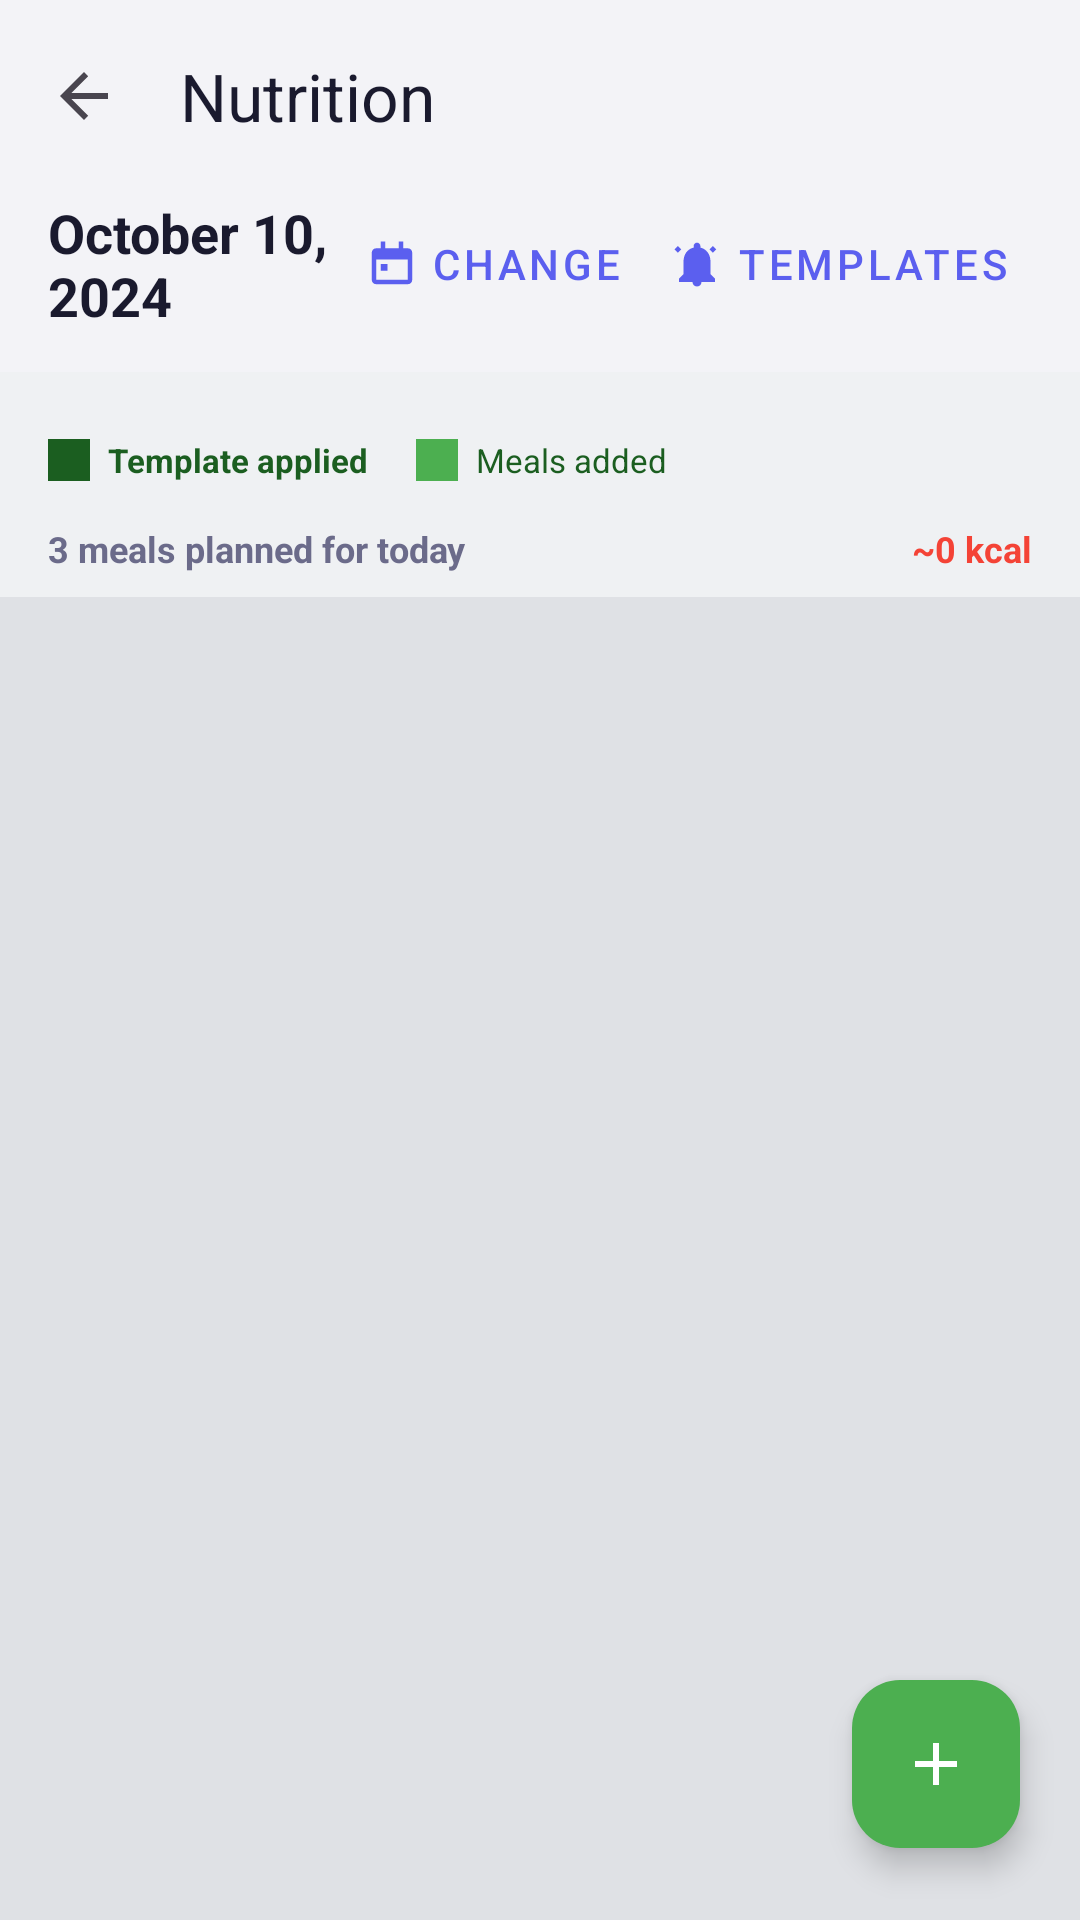

Reconstruct the res/layout file that produces this screen, plus the resources it refers to.
<!-- AndroidManifest.xml: application theme Theme.DailyRoutine -->
<!-- res/layout/activity_diet_plan.xml -->
<?xml version="1.0" encoding="utf-8"?>
<androidx.coordinatorlayout.widget.CoordinatorLayout xmlns:android="http://schemas.android.com/apk/res/android"
    xmlns:app="http://schemas.android.com/apk/res-auto"
    android:layout_width="match_parent"
    android:layout_height="match_parent"
    android:background="@color/bgPage">

    <com.google.android.material.appbar.AppBarLayout
        android:id="@+id/appBar"
        android:layout_width="match_parent"
        android:layout_height="wrap_content"
        android:background="@color/m3_premium_surface"
        app:elevation="0dp">

        <androidx.appcompat.widget.Toolbar
            android:id="@+id/toolbar"
            android:layout_width="match_parent"
            android:layout_height="?attr/actionBarSize"
            app:title="Nutrition"
            app:titleTextColor="@color/textPrimary"
            app:navigationIcon="?attr/homeAsUpIndicator"
            app:navigationIconTint="@color/textPrimary"/>

        <LinearLayout
            android:layout_width="match_parent"
            android:layout_height="wrap_content"
            android:orientation="horizontal"
            android:paddingHorizontal="16dp"
            android:paddingBottom="12dp"
            android:gravity="center_vertical">

            <TextView
                android:id="@+id/tvSelectedDate"
                android:layout_width="0dp"
                android:layout_height="wrap_content"
                android:layout_weight="1"
                android:text="October 10, 2024"
                android:textColor="@color/textPrimary"
                android:textStyle="bold"
                android:textSize="18sp"/>

            <com.google.android.material.button.MaterialButton
                android:id="@+id/btnPickDate"
                style="@style/Widget.MaterialComponents.Button.TextButton"
                android:layout_width="wrap_content"
                android:layout_height="wrap_content"
                android:text="Change"
                android:textColor="@color/primary"
                app:icon="@drawable/ic_calendar"
                app:iconTint="@color/primary"/>

            <com.google.android.material.button.MaterialButton
                android:id="@+id/btnTemplatesDiet"
                style="@style/Widget.MaterialComponents.Button.TextButton"
                android:layout_width="wrap_content"
                android:layout_height="wrap_content"
                android:text="Templates"
                android:textColor="@color/primary"
                app:icon="@drawable/ic_reminder"
                app:iconTint="@color/primary"/>
        </LinearLayout>

        <HorizontalScrollView
            android:id="@+id/hsvDays"
            android:layout_width="match_parent"
            android:layout_height="wrap_content"
            android:background="@color/m3_premium_container"
            android:scrollbars="none">
            <LinearLayout
                android:id="@+id/llDays"
                android:layout_width="wrap_content"
                android:layout_height="wrap_content"
                android:orientation="horizontal"
                android:padding="8dp"/>
        </HorizontalScrollView>

        <LinearLayout
            android:id="@+id/llMealTemplateLegend"
            android:layout_width="match_parent"
            android:layout_height="wrap_content"
            android:background="@color/m3_premium_container"
            android:gravity="center_vertical"
            android:orientation="horizontal"
            android:paddingHorizontal="16dp"
            android:paddingVertical="6dp">

            <View
                android:layout_width="14dp"
                android:layout_height="14dp"
                android:background="@color/nutritionTemplateMarker" />

            <TextView
                android:layout_width="wrap_content"
                android:layout_height="wrap_content"
                android:layout_marginStart="6dp"
                android:text="Template applied"
                android:textColor="@color/nutritionLegendText"
                android:textSize="11sp"
                android:textStyle="bold" />

            <View
                android:layout_width="14dp"
                android:layout_height="14dp"
                android:layout_marginStart="16dp"
                android:background="@color/nutritionMealMarker" />

            <TextView
                android:layout_width="wrap_content"
                android:layout_height="wrap_content"
                android:layout_marginStart="6dp"
                android:text="Meals added"
                android:textColor="@color/nutritionLegendText"
                android:textSize="11sp" />
        </LinearLayout>

        <LinearLayout
            android:layout_width="match_parent"
            android:layout_height="wrap_content"
            android:background="@color/m3_premium_container"
            android:paddingHorizontal="16dp"
            android:paddingVertical="8dp"
            android:orientation="horizontal"
            android:gravity="center_vertical">

            <TextView
                android:id="@+id/tvMealCount"
                android:layout_width="0dp"
                android:layout_height="wrap_content"
                android:layout_weight="1"
                android:text="3 meals planned for today"
                android:textColor="@color/textSecondary"
                android:textSize="12sp"
                android:textStyle="bold"/>

            <TextView
                android:id="@+id/tvTotalCaloriesToday"
                android:layout_width="wrap_content"
                android:layout_height="wrap_content"
                android:text="~0 kcal"
                android:textColor="@color/healthCalories"
                android:textSize="12sp"
                android:textStyle="bold"/>
        </LinearLayout>

    </com.google.android.material.appbar.AppBarLayout>

    <androidx.recyclerview.widget.RecyclerView
        android:id="@+id/rvMeals"
        android:layout_width="match_parent"
        android:layout_height="match_parent"
        android:padding="8dp"
        android:clipToPadding="false"
        android:paddingBottom="96dp"
        app:layout_behavior="@string/appbar_scrolling_view_behavior"/>


    <com.google.android.material.floatingactionbutton.FloatingActionButton
        android:id="@+id/fabAddMeal"
        android:layout_width="wrap_content"
        android:layout_height="wrap_content"
        android:layout_gravity="bottom|end"
        android:layout_marginEnd="20dp"
        android:layout_marginBottom="24dp"
        android:src="@drawable/ic_add"
        app:backgroundTint="@color/healthNutrition"
        app:tint="@android:color/white"
        android:contentDescription="Add Meal"/>

</androidx.coordinatorlayout.widget.CoordinatorLayout>
<!-- resources referenced by this layout -->
<resources>
  <color name="bgPage">#DFE1E5</color>
  <color name="healthCalories">#F44336</color>
  <color name="healthNutrition">#4CAF50</color>
  <color name="m3_premium_container">#EFF1F3</color>
  <color name="m3_premium_surface">#F3F3F7</color>
  <color name="nutritionLegendText">#1B5E20</color>
  <color name="nutritionMealMarker">#4CAF50</color>
  <color name="nutritionTemplateMarker">#1B5E20</color>
  <color name="primary">#5B5FEF</color>
  <color name="textPrimary">#1A1A2E</color>
  <color name="textSecondary">#6B6B8A</color>
  <!-- drawable ic_add (drawable) -->
  <vector xmlns:android="http://schemas.android.com/apk/res/android" android:width="24dp" android:height="24dp" android:viewportWidth="24" android:viewportHeight="24">
      <path android:fillColor="@color/iconSuccess" android:pathData="M11,5H13V11H19V13H13V19H11V13H5V11H11V5Z"/>
  </vector>
  <!-- drawable ic_calendar (drawable) -->
  <vector xmlns:android="http://schemas.android.com/apk/res/android" android:width="24dp" android:height="24dp" android:viewportWidth="24" android:viewportHeight="24">
      <path android:fillColor="@color/iconCalendar" android:pathData="M7,2H9V5H15V2H17V5H19C20.1,5 21,5.9 21,7V19C21,20.1 20.1,21 19,21H5C3.9,21 3,20.1 3,19V7C3,5.9 3.9,5 5,5H7V2ZM5,10V19H19V10H5ZM7,12H10V15H7V12Z"/>
  </vector>
  <!-- drawable ic_reminder (drawable) -->
  <vector xmlns:android="http://schemas.android.com/apk/res/android" android:width="24dp" android:height="24dp" android:viewportWidth="24" android:viewportHeight="24">
      <path android:fillColor="@color/iconReminder" android:pathData="M12,22C13.1,22 14,21.1 14,20H10C10,21.1 10.9,22 12,22ZM18,16.5V11C18,7.9 16.4,5.4 13.5,4.7V4C13.5,3.2 12.8,2.5 12,2.5C11.2,2.5 10.5,3.2 10.5,4V4.7C7.6,5.4 6,7.9 6,11V16.5L4,18.5V20H20V18.5L18,16.5ZM20.5,5.5L19,7L17.5,5.5L19,4L20.5,5.5ZM5,5.5L3.5,7L2,5.5L3.5,4L5,5.5Z"/>
  </vector>
  <style name="Theme.DailyRoutine" parent="Theme.Material3.DayNight.NoActionBar">
          <item name="colorPrimary">@color/primary</item>
          <item name="colorOnPrimary">@android:color/white</item>
          <item name="colorPrimaryContainer">@color/primaryLight</item>
          <item name="colorOnPrimaryContainer">@color/primaryDark</item>
          <item name="colorSecondary">@color/accent</item>
          <item name="colorOnSecondary">@android:color/white</item>
          <item name="android:windowBackground">@color/bgPage</item>
          <item name="android:statusBarColor">@android:color/transparent</item>
          <item name="android:navigationBarColor">@android:color/transparent</item>
          <item name="android:windowTranslucentStatus">false</item>
          <item name="android:windowTranslucentNavigation">false</item>
          <item name="android:windowDrawsSystemBarBackgrounds">true</item>
          <item name="windowActionModeOverlay">true</item>
          <item name="android:windowActionModeOverlay">true</item>
          
          <item name="colorSurface">@color/bgPage</item>
          <item name="colorOnSurface">@color/textPrimary</item>
          <item name="colorSurfaceVariant">@color/cardBg</item>
          <item name="colorOnSurfaceVariant">@color/textSecondary</item>
          <item name="colorOutline">@color/cardStroke</item>
      </style>
  <color name="iconSuccess">#00C853</color>
  <color name="iconCalendar">#7B1FA2</color>
  <color name="iconReminder">#FFC107</color>
  <color name="primaryLight">#EEF0FF</color>
  <color name="primaryDark">#3F41C2</color>
  <color name="accent">#7E57C2</color>
  <color name="cardBg">#E8EAED</color>
  <color name="cardStroke">#E0E0E0</color>
</resources>
